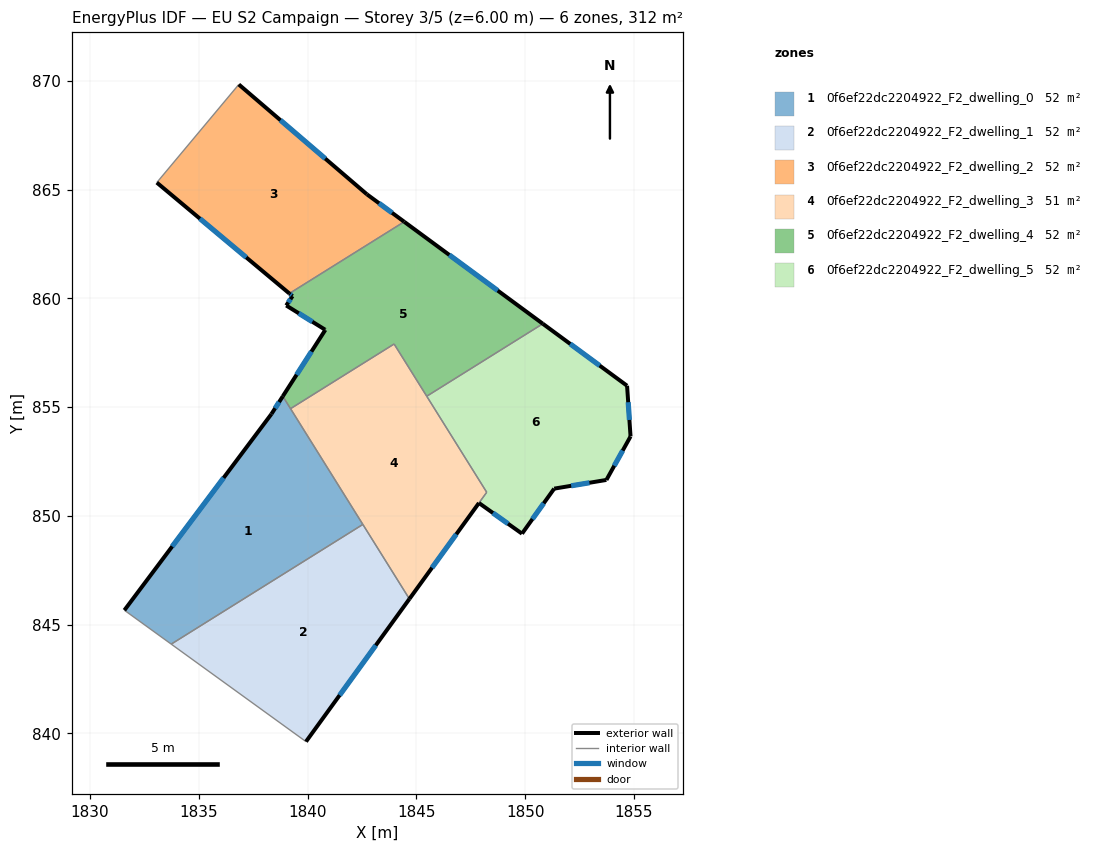
=== STOREY PLAN SPEC (per zone: floor XY polygon, exterior-wall plan segments, windows/doors) ===
zone 1: 0f6ef22dc2204922_F2_dwelling_0  (51.9 m²)
  floor: (1838.86, 855.50) (1842.54, 849.61) (1833.73, 844.11) (1831.58, 845.67) (1838.34, 854.69)
  exterior wall: (1838.86, 855.50) – (1838.34, 854.69)  [1.0 m]
    window: (1838.69, 855.24) – (1838.51, 854.95)  [0.4 m²]
  exterior wall: (1838.34, 854.69) – (1831.58, 845.67)  [11.3 m]
    window: (1836.14, 851.75) – (1833.78, 848.60)  [4.1 m²]
  interior walls: 4
zone 2: 0f6ef22dc2204922_F2_dwelling_1  (51.9 m²)
  floor: (1842.54, 849.61) (1844.68, 846.18) (1839.93, 839.63) (1833.73, 844.11)
  exterior wall: (1839.93, 839.63) – (1844.68, 846.18)  [8.1 m]
    window: (1841.48, 841.76) – (1843.14, 844.05)  [3.0 m²]
  interior walls: 3
zone 3: 0f6ef22dc2204922_F2_dwelling_2  (51.9 m²)
  floor: (1842.73, 864.79) (1844.44, 863.53) (1839.17, 860.23) (1833.07, 865.33) (1836.84, 869.84)
  exterior wall: (1842.73, 864.79) – (1836.84, 869.84)  [7.8 m]
    window: (1840.81, 866.43) – (1838.76, 868.19)  [2.8 m²]
  exterior wall: (1844.44, 863.53) – (1842.73, 864.79)  [2.1 m]
    window: (1843.89, 863.94) – (1843.29, 864.38)  [0.8 m²]
  exterior wall: (1833.07, 865.33) – (1839.17, 860.23)  [7.9 m]
    window: (1835.05, 863.67) – (1837.18, 861.89)  [2.9 m²]
  interior walls: 2
zone 4: 0f6ef22dc2204922_F2_dwelling_3  (51.5 m²)
  floor: (1843.98, 857.91) (1848.24, 851.09) (1844.68, 846.18) (1839.22, 854.93)
  exterior wall: (1844.68, 846.18) – (1847.88, 850.60)  [5.4 m]
    window: (1845.72, 847.62) – (1846.84, 849.16)  [2.0 m²]
  interior walls: 6
zone 5: 0f6ef22dc2204922_F2_dwelling_4  (51.9 m²)
  floor: (1850.82, 858.84) (1845.48, 855.50) (1843.98, 857.91) (1839.22, 854.93) (1838.86, 855.50) (1840.81, 858.55) (1840.82, 858.56) (1840.80, 858.57) (1839.02, 859.68) (1839.31, 860.11) (1839.17, 860.23) (1844.44, 863.53)
  exterior wall: (1840.81, 858.55) – (1838.86, 855.50)  [3.6 m]
    window: (1840.18, 857.56) – (1839.50, 856.49)  [1.3 m²]
  exterior wall: (1840.82, 858.56) – (1840.81, 858.55)  [0.0 m]
  exterior wall: (1840.80, 858.57) – (1840.82, 858.56)  [0.0 m]
  exterior wall: (1839.02, 859.68) – (1840.80, 858.57)  [2.1 m]
    window: (1839.60, 859.32) – (1840.22, 858.93)  [0.8 m²]
  exterior wall: (1839.31, 860.11) – (1839.02, 859.68)  [0.5 m]
    window: (1839.22, 859.97) – (1839.11, 859.82)  [0.2 m²]
  exterior wall: (1839.17, 860.23) – (1839.31, 860.11)  [0.2 m]
    window: (1839.21, 860.19) – (1839.26, 860.15)  [0.1 m²]
  exterior wall: (1850.82, 858.84) – (1844.44, 863.53)  [7.9 m]
    window: (1848.74, 860.36) – (1846.52, 862.00)  [2.9 m²]
  interior walls: 5
zone 6: 0f6ef22dc2204922_F2_dwelling_5  (52.4 m²)
  floor: (1854.69, 855.99) (1854.85, 853.66) (1853.74, 851.66) (1851.34, 851.26) (1849.86, 849.19) (1847.88, 850.60) (1848.24, 851.09) (1845.48, 855.50) (1850.82, 858.84)
  exterior wall: (1854.69, 855.99) – (1850.82, 858.84)  [4.8 m]
    window: (1853.43, 856.91) – (1852.08, 857.91)  [1.8 m²]
  exterior wall: (1854.85, 853.66) – (1854.69, 855.99)  [2.3 m]
    window: (1854.80, 854.41) – (1854.74, 855.23)  [0.9 m²]
  exterior wall: (1853.74, 851.66) – (1854.85, 853.66)  [2.3 m]
    window: (1854.10, 852.31) – (1854.49, 853.01)  [0.8 m²]
  exterior wall: (1851.34, 851.26) – (1853.74, 851.66)  [2.4 m]
    window: (1852.12, 851.39) – (1852.96, 851.53)  [0.9 m²]
  exterior wall: (1849.86, 849.19) – (1851.34, 851.26)  [2.5 m]
    window: (1850.34, 849.86) – (1850.86, 850.58)  [0.9 m²]
  exterior wall: (1847.88, 850.60) – (1849.86, 849.19)  [2.4 m]
    window: (1848.52, 850.14) – (1849.22, 849.64)  [0.9 m²]
  interior walls: 3

=== DERIVED (storey summary) ===
Building: EU S2 Campaign
Storey: 3 of 5  (floor level z = 6.00 m)
Storey gross floor area: 311.7 m²
Zones on this storey: 6
  - 0f6ef22dc2204922_F2_dwelling_0: floor 51.9 m²; exterior wall 12.2 m (36.7 m²); 2 window(s) 4.5 m²; WWR 12.2%
  - 0f6ef22dc2204922_F2_dwelling_1: floor 51.9 m²; exterior wall 8.1 m (24.3 m²); 1 window(s) 3.0 m²; WWR 12.2%
  - 0f6ef22dc2204922_F2_dwelling_2: floor 51.9 m²; exterior wall 17.8 m (53.5 m²); 3 window(s) 6.5 m²; WWR 12.2%
  - 0f6ef22dc2204922_F2_dwelling_3: floor 51.5 m²; exterior wall 5.4 m (16.3 m²); 1 window(s) 2.0 m²; WWR 12.2%
  - 0f6ef22dc2204922_F2_dwelling_4: floor 51.9 m²; exterior wall 14.4 m (43.1 m²); 5 window(s) 5.3 m²; WWR 12.2%
  - 0f6ef22dc2204922_F2_dwelling_5: floor 52.4 m²; exterior wall 16.8 m (50.5 m²); 6 window(s) 6.2 m²; WWR 12.2%
Zone adjacency (shared interzone walls):
  - 0f6ef22dc2204922_F2_dwelling_0 ↔ 0f6ef22dc2204922_F2_dwelling_1
  - 0f6ef22dc2204922_F2_dwelling_0 ↔ 0f6ef22dc2204922_F2_dwelling_3
  - 0f6ef22dc2204922_F2_dwelling_0 ↔ 0f6ef22dc2204922_F2_dwelling_4
  - 0f6ef22dc2204922_F2_dwelling_1 ↔ 0f6ef22dc2204922_F2_dwelling_3
  - 0f6ef22dc2204922_F2_dwelling_2 ↔ 0f6ef22dc2204922_F2_dwelling_4
  - 0f6ef22dc2204922_F2_dwelling_3 ↔ 0f6ef22dc2204922_F2_dwelling_4
  - 0f6ef22dc2204922_F2_dwelling_3 ↔ 0f6ef22dc2204922_F2_dwelling_5
  - 0f6ef22dc2204922_F2_dwelling_4 ↔ 0f6ef22dc2204922_F2_dwelling_5